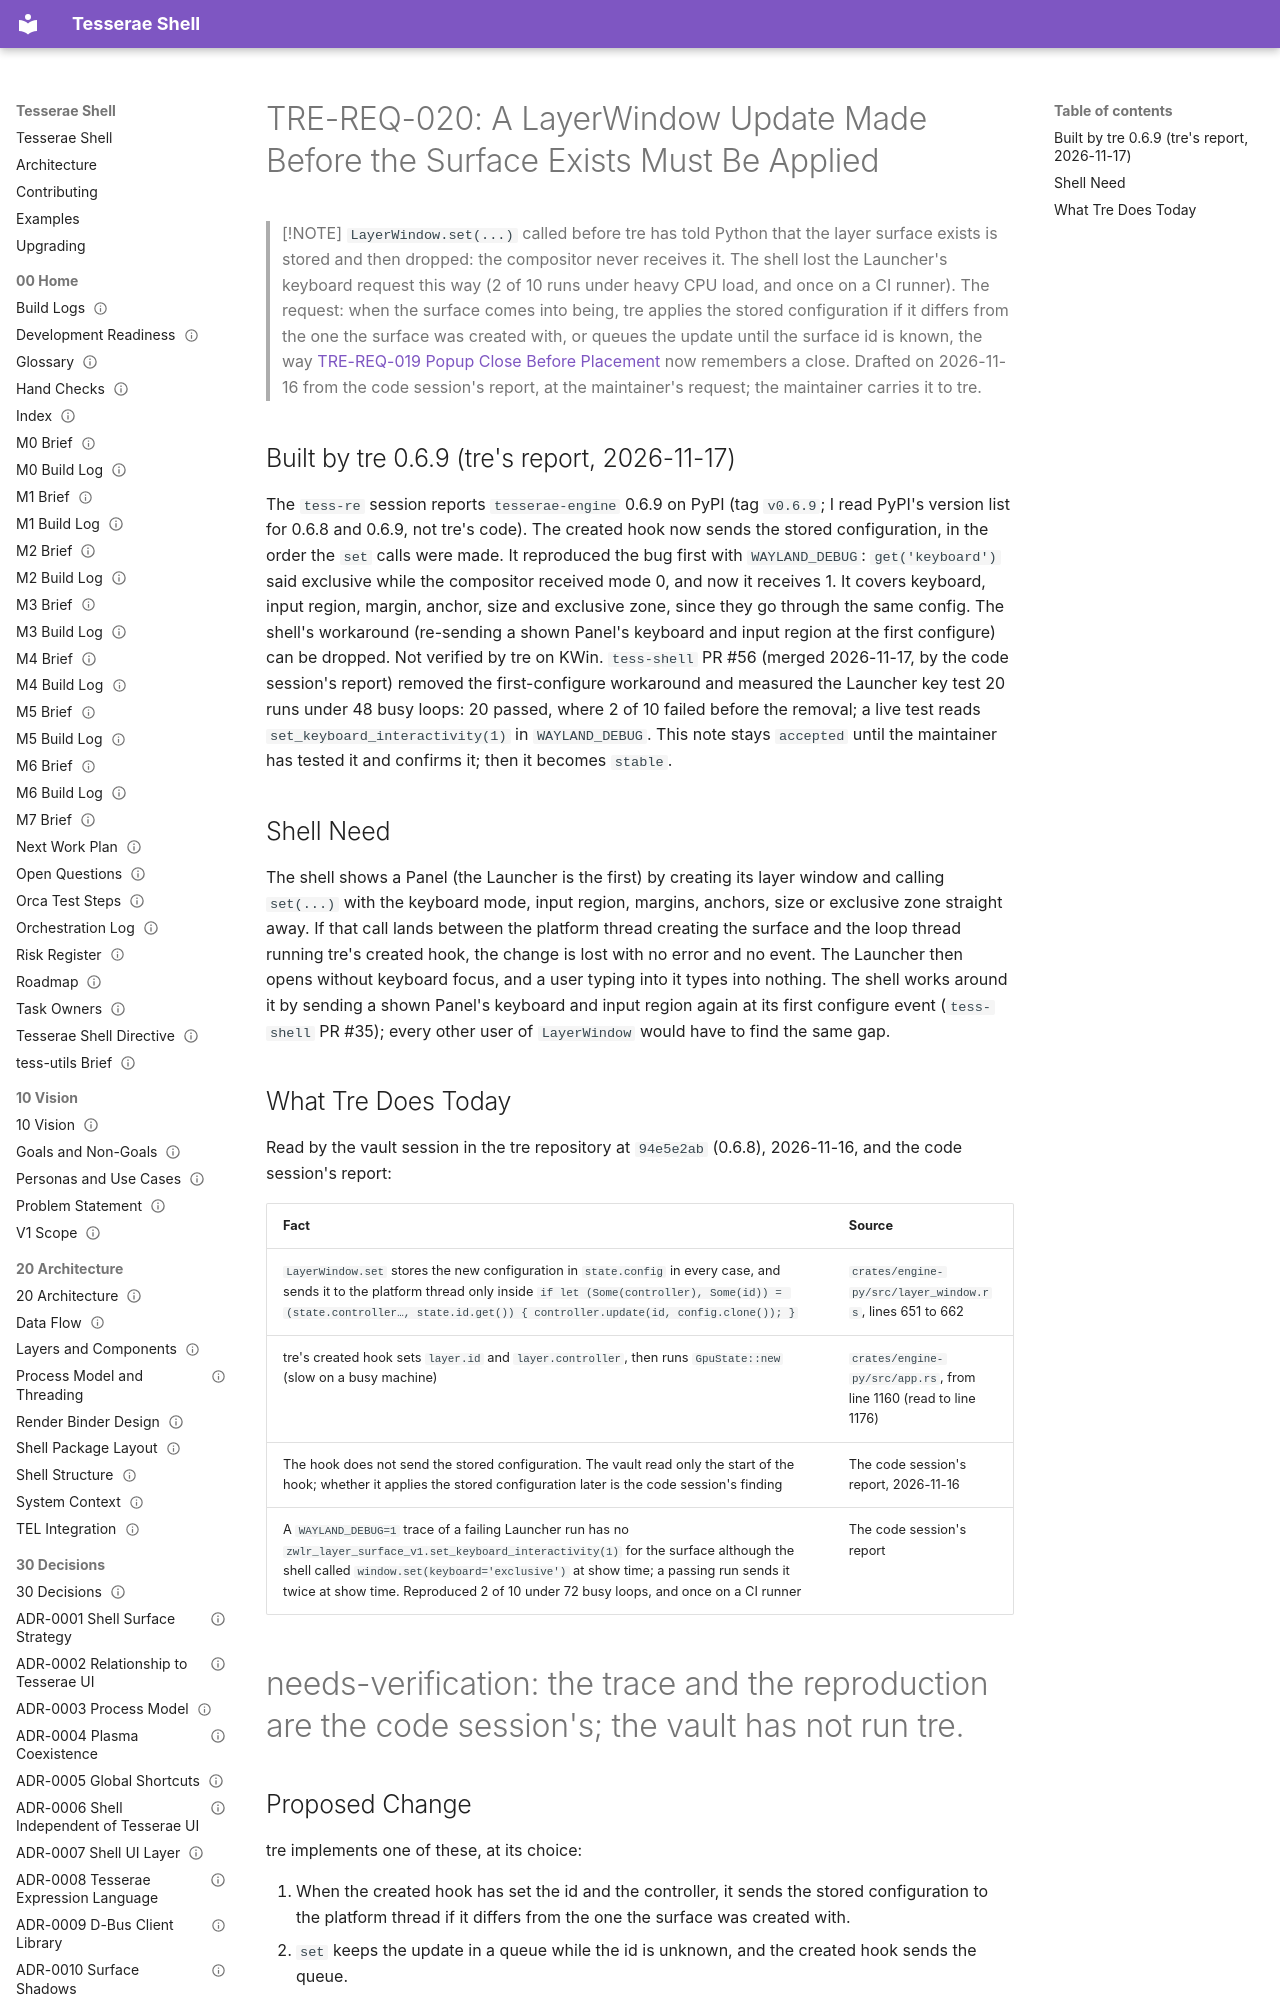

repository: mindderivative/tess-shell · page: 80 Requests/TRE-REQ-020 Layer Window Update Before the Surface Exists/index.html · generator: mkdocs

---
title: TRE-REQ-020 Layer Window Update Before the Surface Exists
aliases: [TRE-REQ-020, LayerWindow.set dropped, layer window set before created]
type: engine-request
status: accepted
owner: phil
created: 2026-11-16
updated: 2026-11-17
tags: [engine-request, spec/surface, needs-verification]
---

# TRE-REQ-020: A LayerWindow Update Made Before the Surface Exists Must Be Applied

> [!NOTE]
> `LayerWindow.set(...)` called before tre has told Python that the layer surface exists is stored and then dropped: the compositor never receives it. The shell lost the Launcher's keyboard request this way (2 of 10 runs under heavy CPU load, and once on a CI runner). The request: when the surface comes into being, tre applies the stored configuration if it differs from the one the surface was created with, or queues the update until the surface id is known, the way [TRE-REQ-019 Popup Close Before Placement](TRE-REQ-019%20Popup%20Close%20Before%20Placement.md) now remembers a close. Drafted on 2026-11-16 from the code session's report, at the maintainer's request; the maintainer carries it to tre.
